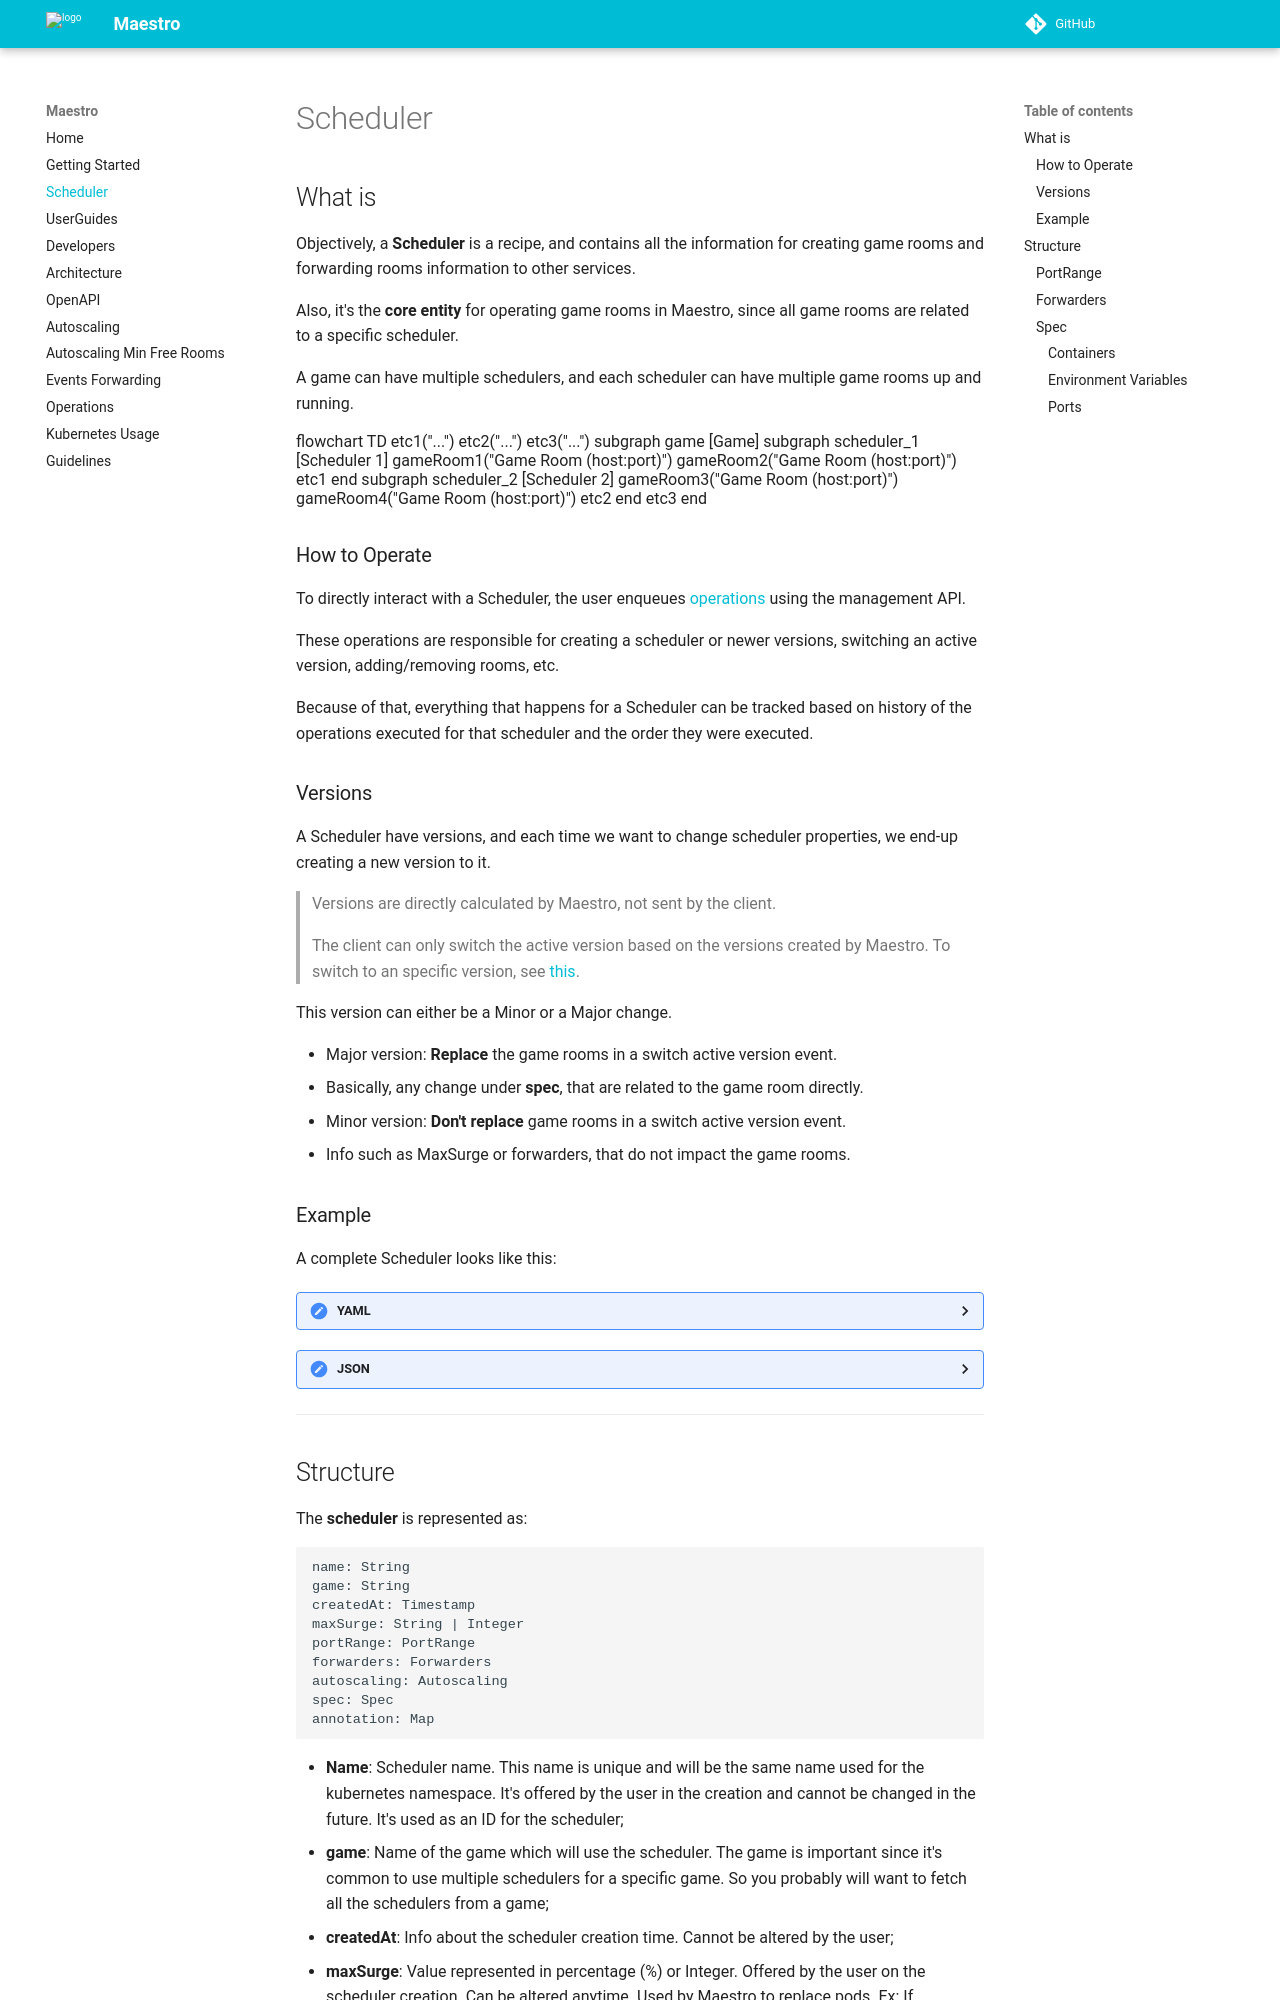

repository: topfreegames/maestro · page: reference/Scheduler/index.html · generator: mkdocs

## What is
Objectively, a **Scheduler** is a recipe, and contains all the information for creating 
game rooms and forwarding rooms information to other services. 

Also, it's the **core entity** for operating game rooms in
Maestro, since all game rooms are related to a specific scheduler.

A game can have multiple schedulers, and each scheduler can have multiple game rooms up and running.
```mermaid
flowchart TD
  etc1("...")
  etc2("...")
  etc3("...")
  
  subgraph game [Game]
    subgraph scheduler_1 [Scheduler 1]
      gameRoom1("Game Room (host:port)")
      gameRoom2("Game Room (host:port)")
      etc1
    end
    subgraph scheduler_2 [Scheduler 2]
      gameRoom3("Game Room (host:port)")
      gameRoom4("Game Room (host:port)")
      etc2
    end
    etc3
  end
```

### How to Operate
To directly interact with a Scheduler, the user enqueues [operations](Operations.md) using the management API.

These operations are responsible for creating a scheduler or newer versions, switching an active version, adding/removing rooms, etc.

Because of that, everything that happens for a Scheduler can be tracked based on history of the operations executed for
that scheduler and the order they were executed.

### Versions
A Scheduler have versions, and each time we want to change scheduler properties, we end-up creating a new version to it.
> ⚠ Versions are directly calculated by Maestro, not sent by the client.
>
> The client can only switch the active version based on the versions created by Maestro. To switch to an specific version, see [this](Operations.md#available-operations).

This version can either be a Minor or a Major change.

- Major version: **Replace** the game rooms in a switch active version event.
  - Basically, any change under **spec**, that are related to the game room directly.
- Minor version: **Don't replace** game rooms in a switch active version event.
  - Info such as MaxSurge or forwarders, that do not impact the game rooms.
